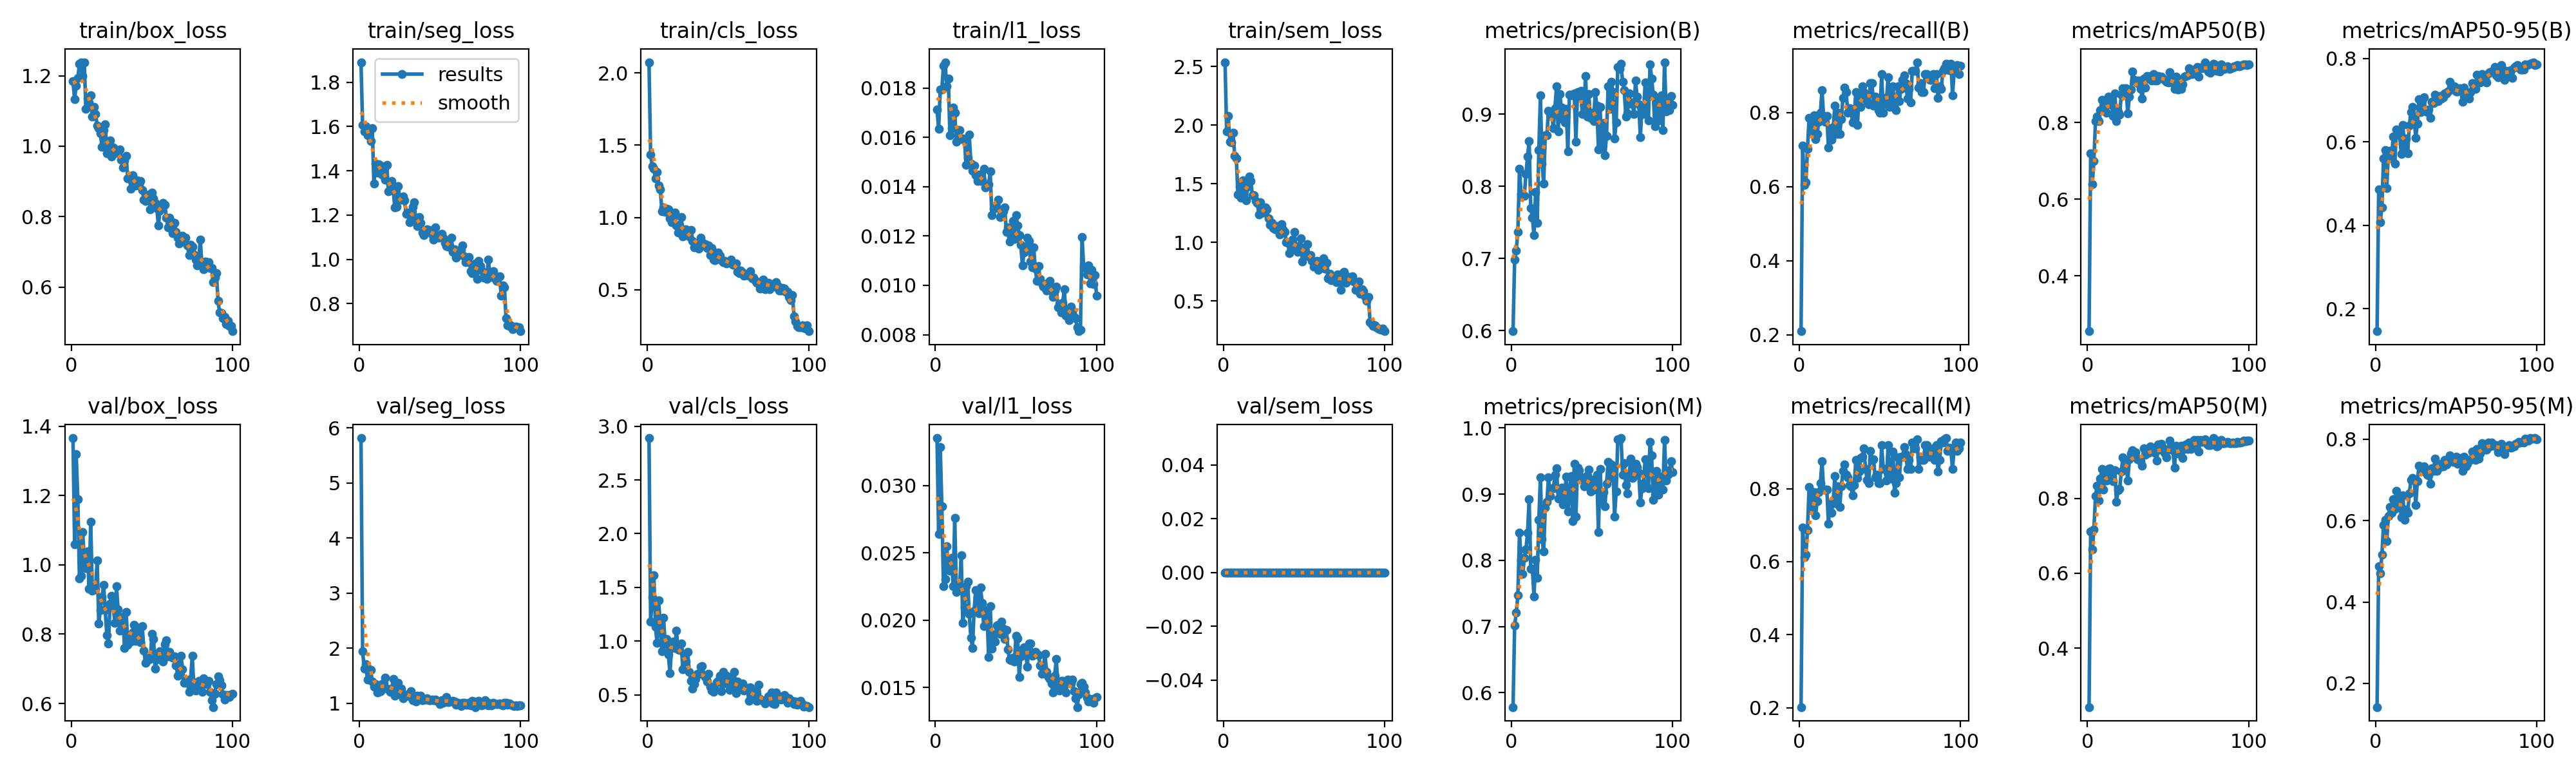

The table this chart was drawn from, first rows:
epoch, time, train/box_loss, train/seg_loss, train/cls_loss, train/l1_loss, train/sem_loss, metrics/precision(B), metrics/recall(B), metrics/mAP50(B), metrics/mAP50-95(B), metrics/precision(M), metrics/recall(M), metrics/mAP50(M), metrics/mAP50-95(M), val/box_loss, val/seg_loss, val/cls_loss, val/l1_loss, val/sem_loss, lr/pg0, lr/pg1, lr/pg2
1, 149.6, 1.185, 1.89, 2.074, 0.01714, 2.538, 0.5993, 0.2097, 0.2552, 0.1463, 0.5784, 0.2016, 0.2423, 0.1416, 1.366, 5.814, 2.889, 0.03353, 0, 0.0001982, 0.0001982, 0.08038
2, 298.9, 1.133, 1.606, 1.434, 0.01635, 1.949, 0.6986, 0.7097, 0.7192, 0.4869, 0.7014, 0.6935, 0.7114, 0.4876, 1.059, 1.946, 1.181, 0.02641, 0, 0.0003942, 0.0003942, 0.06058
3, 448, 1.172, 1.579, 1.355, 0.01793, 2.076, 0.7114, 0.6048, 0.6389, 0.4081, 0.7208, 0.6129, 0.6628, 0.4706, 1.319, 1.627, 1.411, 0.03286, 0, 0.0005863, 0.0005863, 0.04077
4, 597, 1.193, 1.602, 1.338, 0.01795, 1.861, 0.7373, 0.6111, 0.7002, 0.4438, 0.747, 0.6191, 0.7166, 0.516, 1.188, 1.709, 1.611, 0.02847, 0, 0.0007745, 0.0007745, 0.02096
5, 746.1, 1.234, 1.56, 1.269, 0.01892, 1.856, 0.8242, 0.7016, 0.8043, 0.561, 0.8419, 0.6874, 0.8067, 0.5891, 0.9612, 1.425, 1.132, 0.02252, 0, 0.0009587, 0.0009587, 0.00114
6, 895.1, 1.237, 1.576, 1.314, 0.01905, 1.935, 0.7894, 0.7861, 0.8154, 0.5812, 0.7998, 0.8055, 0.8342, 0.6014, 0.9687, 1.618, 0.9829, 0.02305, 0, 0.0009505, 0.0009505, 0.0009505
7, 1044, 1.199, 1.534, 1.221, 0.01806, 1.739, 0.788, 0.7494, 0.8034, 0.4898, 0.7796, 0.7418, 0.7943, 0.5504, 1.095, 1.605, 1.377, 0.02549, 0, 0.0009406, 0.0009406, 0.0009406
8, 1193, 1.238, 1.594, 1.195, 0.01838, 1.717, 0.7867, 0.7581, 0.832, 0.5761, 0.8035, 0.7742, 0.8538, 0.6117, 1.014, 1.395, 1.132, 0.02403, 0, 0.0009307, 0.0009307, 0.0009307
9, 1342, 1.106, 1.343, 1.044, 0.01608, 1.411, 0.8169, 0.7915, 0.8589, 0.5798, 0.8168, 0.791, 0.879, 0.6329, 0.9899, 1.299, 0.9067, 0.02367, 0, 0.0009208, 0.0009208, 0.0009208
10, 1491, 1.135, 1.432, 1.07, 0.01637, 1.474, 0.8415, 0.7277, 0.8307, 0.5607, 0.8415, 0.7277, 0.8233, 0.6189, 1.039, 1.352, 1.22, 0.02461, 0, 0.0009109, 0.0009109, 0.0009109
11, 1640, 1.125, 1.392, 1.037, 0.0172, 1.379, 0.863, 0.7419, 0.8459, 0.6128, 0.8924, 0.7661, 0.8697, 0.6522, 0.9318, 1.198, 0.9784, 0.02253, 0, 0.000901, 0.000901, 0.000901
12, 1789, 1.143, 1.43, 1.062, 0.01699, 1.531, 0.7699, 0.7742, 0.8256, 0.548, 0.7869, 0.7903, 0.8482, 0.6289, 1.123, 1.212, 1.02, 0.02758, 0, 0.0008911, 0.0008911, 0.0008911
13, 1938, 1.084, 1.423, 1.056, 0.01583, 1.48, 0.757, 0.7984, 0.8677, 0.6306, 0.7869, 0.8145, 0.879, 0.673, 0.9252, 1.223, 0.8751, 0.02207, 0, 0.0008812, 0.0008812, 0.0008812
14, 2087, 1.112, 1.382, 0.9931, 0.0163, 1.36, 0.7323, 0.8605, 0.8585, 0.6203, 0.7458, 0.8755, 0.8807, 0.6516, 0.9408, 1.345, 0.7036, 0.02268, 0, 0.0008713, 0.0008713, 0.0008713
15, 2236, 1.092, 1.405, 0.9668, 0.01629, 1.476, 0.7924, 0.7903, 0.845, 0.6156, 0.8005, 0.7984, 0.8498, 0.6451, 0.9295, 1.377, 0.9342, 0.02242, 0, 0.0008614, 0.0008614, 0.0008614
16, 2385, 1.059, 1.359, 1.014, 0.01592, 1.564, 0.7491, 0.7742, 0.8176, 0.5711, 0.7734, 0.7983, 0.8466, 0.6088, 1.013, 1.47, 0.9972, 0.02483, 0, 0.0008515, 0.0008515, 0.0008515
17, 2534, 1.05, 1.428, 1.034, 0.01595, 1.521, 0.8501, 0.7903, 0.8756, 0.6412, 0.8616, 0.7984, 0.8754, 0.6626, 0.8312, 1.271, 0.9386, 0.01978, 0, 0.0008416, 0.0008416, 0.0008416
18, 2683, 1.036, 1.306, 0.9438, 0.01594, 1.402, 0.9258, 0.7047, 0.8044, 0.5886, 0.9258, 0.7047, 0.7916, 0.6026, 0.8692, 1.26, 1.099, 0.02095, 0, 0.0008317, 0.0008317, 0.0008317
19, 2832, 0.9982, 1.342, 0.8943, 0.01488, 1.401, 0.8319, 0.7581, 0.8291, 0.6077, 0.8319, 0.7581, 0.8219, 0.6276, 0.9076, 1.212, 0.9247, 0.02253, 0, 0.0008218, 0.0008218, 0.0008218
20, 2981, 1.046, 1.354, 0.9516, 0.01516, 1.354, 0.8042, 0.7258, 0.8212, 0.5733, 0.8131, 0.7339, 0.825, 0.6187, 0.9413, 1.265, 0.9157, 0.02285, 0, 0.0008119, 0.0008119, 0.0008119
21, 3130, 1.061, 1.312, 1.001, 0.01611, 1.339, 0.8709, 0.7618, 0.8724, 0.6392, 0.8801, 0.7698, 0.8718, 0.6663, 0.8691, 1.437, 0.9763, 0.02045, 0, 0.000802, 0.000802, 0.000802
22, 3279, 0.9795, 1.235, 0.87, 0.01493, 1.241, 0.8713, 0.8188, 0.8893, 0.6718, 0.8884, 0.8346, 0.9102, 0.7005, 0.798, 1.137, 0.7358, 0.01868, 0, 0.0007921, 0.0007921, 0.0007921
23, 3428, 0.999, 1.239, 0.9105, 0.01464, 1.342, 0.9052, 0.7419, 0.8757, 0.6845, 0.9256, 0.7581, 0.9013, 0.7046, 0.7728, 1.161, 0.8781, 0.01795, 0, 0.0007822, 0.0007822, 0.0007822
24, 3578, 1.016, 1.331, 0.9163, 0.01486, 1.256, 0.9001, 0.7991, 0.8888, 0.66, 0.8973, 0.8065, 0.8899, 0.7003, 0.8887, 1.371, 0.8126, 0.02072, 0, 0.0007723, 0.0007723, 0.0007723
25, 3727, 0.9704, 1.276, 0.9061, 0.01446, 1.255, 0.9006, 0.7419, 0.824, 0.6093, 0.909, 0.75, 0.8485, 0.6383, 0.9105, 1.21, 0.8998, 0.02224, 0, 0.0007624, 0.0007624, 0.0007624
26, 3876, 0.9968, 1.27, 0.8676, 0.01424, 1.297, 0.8805, 0.7823, 0.8671, 0.6443, 0.9085, 0.8065, 0.9054, 0.6965, 0.8792, 1.265, 0.716, 0.02166, 0, 0.0007525, 0.0007525, 0.0007525
27, 4025, 0.9807, 1.284, 0.915, 0.01449, 1.281, 0.9086, 0.8387, 0.8854, 0.7029, 0.9293, 0.8483, 0.9199, 0.7349, 0.8325, 1.087, 0.6276, 0.02053, 0, 0.0007426, 0.0007426, 0.0007426
28, 4174, 0.9851, 1.268, 0.8396, 0.01423, 1.203, 0.9389, 0.8669, 0.9331, 0.6721, 0.9389, 0.8669, 0.9297, 0.7297, 0.9377, 1.153, 0.5604, 0.02242, 0, 0.0007327, 0.0007327, 0.0007327
29, 4323, 0.9825, 1.206, 0.7956, 0.01427, 1.149, 0.8761, 0.8548, 0.9122, 0.6976, 0.8938, 0.8387, 0.9172, 0.7322, 0.8709, 1.154, 0.5986, 0.02127, 0, 0.0007228, 0.0007228, 0.0007228
30, 4472, 0.9913, 1.213, 0.8216, 0.01473, 1.164, 0.928, 0.7984, 0.9074, 0.7069, 0.9063, 0.8306, 0.9234, 0.7331, 0.8099, 1.167, 0.6511, 0.01957, 0, 0.0007129, 0.0007129, 0.0007129
31, 4621, 0.9618, 1.167, 0.8012, 0.01398, 1.121, 0.9095, 0.8107, 0.9024, 0.6759, 0.9095, 0.8107, 0.9043, 0.7184, 0.8499, 1.121, 0.6958, 0.0204, 0, 0.000703, 0.000703, 0.000703
32, 4770, 0.9402, 1.176, 0.7859, 0.01402, 1.109, 0.8933, 0.8103, 0.9091, 0.672, 0.8849, 0.8063, 0.9064, 0.7122, 0.8476, 1.222, 0.6956, 0.02074, 0, 0.0006931, 0.0006931, 0.0006931
33, 4919, 0.96, 1.238, 0.8584, 0.01409, 1.141, 0.8887, 0.7729, 0.8878, 0.6786, 0.898, 0.781, 0.8996, 0.7113, 0.7601, 1.062, 0.7614, 0.01724, 0, 0.0006832, 0.0006832, 0.0006832
34, 5068, 0.9716, 1.257, 0.8292, 0.01462, 1.138, 0.9078, 0.7943, 0.863, 0.6574, 0.9262, 0.81, 0.8872, 0.6914, 0.8646, 1.111, 0.7686, 0.02104, 0, 0.0006733, 0.0006733, 0.0006733
35, 5217, 0.9082, 1.178, 0.8058, 0.01285, 1.065, 0.8484, 0.8548, 0.9146, 0.6958, 0.8734, 0.879, 0.9346, 0.7279, 0.7697, 1.038, 0.6838, 0.0179, 0, 0.0006634, 0.0006634, 0.0006634
36, 5366, 0.9092, 1.151, 0.8171, 0.01312, 1.158, 0.9272, 0.7661, 0.8918, 0.6938, 0.9034, 0.83, 0.9172, 0.7229, 0.7974, 1.142, 0.6634, 0.01894, 0, 0.0006535, 0.0006535, 0.0006535
37, 5515, 0.8798, 1.19, 0.789, 0.01314, 1.11, 0.9274, 0.8468, 0.9213, 0.7127, 0.9274, 0.8468, 0.9234, 0.7526, 0.7782, 1.108, 0.622, 0.01843, 0, 0.0006436, 0.0006436, 0.0006436
38, 5664, 0.9174, 1.166, 0.8076, 0.01316, 1.088, 0.9266, 0.8143, 0.9143, 0.7048, 0.859, 0.8843, 0.9214, 0.723, 0.805, 1.136, 0.6953, 0.01958, 0, 0.0006337, 0.0006337, 0.0006337
39, 5813, 0.9008, 1.121, 0.7422, 0.01347, 1.004, 0.9287, 0.871, 0.922, 0.6977, 0.9463, 0.8871, 0.9387, 0.7361, 0.8269, 1.062, 0.5776, 0.01965, 0, 0.0006238, 0.0006238, 0.0006238
40, 5962, 0.8877, 1.108, 0.7879, 0.01278, 0.9941, 0.8618, 0.855, 0.9094, 0.7106, 0.8662, 0.9113, 0.931, 0.7324, 0.7796, 1.067, 0.543, 0.01898, 0, 0.0006139, 0.0006139, 0.0006139
41, 6111, 0.9022, 1.125, 0.7092, 0.01286, 0.9058, 0.9308, 0.8468, 0.9267, 0.7046, 0.9397, 0.8548, 0.9263, 0.7392, 0.8198, 1.068, 0.5274, 0.01988, 0, 0.000604, 0.000604, 0.000604
42, 6260, 0.8908, 1.135, 0.7041, 0.01301, 0.9343, 0.9254, 0.8306, 0.909, 0.7066, 0.9359, 0.8242, 0.9213, 0.7336, 0.79, 1.096, 0.5502, 0.01937, 0, 0.0005941, 0.0005941, 0.0005941
43, 6409, 0.9015, 1.134, 0.7425, 0.01317, 1.022, 0.9324, 0.8226, 0.9099, 0.7163, 0.923, 0.8145, 0.9022, 0.7492, 0.7763, 1.051, 0.617, 0.01859, 0, 0.0005842, 0.0005842, 0.0005842
44, 6558, 0.875, 1.13, 0.7577, 0.01216, 1.087, 0.9008, 0.879, 0.9214, 0.7166, 0.9255, 0.9032, 0.9442, 0.7387, 0.8225, 1.055, 0.6304, 0.01926, 0, 0.0005743, 0.0005743, 0.0005743
45, 6707, 0.8483, 1.114, 0.7337, 0.01235, 0.9533, 0.9122, 0.879, 0.9189, 0.7211, 0.9122, 0.879, 0.93, 0.7452, 0.7528, 1.064, 0.6779, 0.01781, 0, 0.0005644, 0.0005644, 0.0005644
46, 6856, 0.844, 1.088, 0.7035, 0.01177, 0.9195, 0.953, 0.8178, 0.9197, 0.7437, 0.9162, 0.8813, 0.9464, 0.7596, 0.7176, 1.052, 0.5359, 0.01705, 0, 0.0005545, 0.0005545, 0.0005545
47, 7006, 0.856, 1.145, 0.6918, 0.01195, 0.9681, 0.8971, 0.8434, 0.9153, 0.7252, 0.9288, 0.8306, 0.9338, 0.7486, 0.7222, 1.066, 0.7131, 0.01702, 0, 0.0005446, 0.0005446, 0.0005446
48, 7154, 0.8636, 1.11, 0.702, 0.01262, 1.034, 0.9279, 0.8299, 0.9109, 0.7268, 0.9369, 0.8379, 0.9227, 0.7445, 0.732, 1.05, 0.6054, 0.01719, 0, 0.0005347, 0.0005347, 0.0005347
49, 7304, 0.8204, 1.097, 0.6847, 0.01187, 0.8386, 0.8952, 0.8065, 0.9057, 0.7331, 0.9043, 0.8145, 0.9103, 0.7455, 0.7289, 1.031, 0.681, 0.0169, 0, 0.0005248, 0.0005248, 0.0005248
50, 7453, 0.8675, 1.102, 0.6923, 0.01285, 0.9293, 0.9018, 0.7984, 0.9048, 0.7217, 0.9212, 0.8145, 0.9309, 0.7566, 0.8004, 0.9879, 0.6236, 0.01885, 0, 0.0005149, 0.0005149, 0.0005149
51, 7603, 0.8511, 1.116, 0.6902, 0.01244, 0.9209, 0.8902, 0.9032, 0.931, 0.7212, 0.9072, 0.9194, 0.9552, 0.7405, 0.7853, 1.062, 0.5463, 0.01866, 0, 0.000505, 0.000505, 0.000505
52, 7752, 0.8399, 1.099, 0.7105, 0.01205, 0.9862, 0.9303, 0.7984, 0.904, 0.7289, 0.9121, 0.8548, 0.9356, 0.7417, 0.6998, 1.007, 0.6608, 0.01579, 0, 0.0004951, 0.0004951, 0.0004951
53, 7901, 0.8242, 1.076, 0.6744, 0.01164, 0.879, 0.9116, 0.8387, 0.9146, 0.7259, 0.9296, 0.8548, 0.9292, 0.7542, 0.7261, 1.043, 0.5784, 0.0173, 0, 0.0004852, 0.0004852, 0.0004852
54, 8050, 0.775, 1.059, 0.6747, 0.0108, 0.8929, 0.8512, 0.8305, 0.8874, 0.6959, 0.8424, 0.8226, 0.8829, 0.7225, 0.743, 1.116, 0.7117, 0.01783, 0, 0.0004753, 0.0004753, 0.0004753
55, 8199, 0.817, 1.056, 0.6838, 0.01134, 0.8435, 0.9098, 0.8952, 0.9195, 0.7297, 0.9385, 0.9194, 0.9407, 0.7578, 0.7499, 1.018, 0.5183, 0.01799, 0, 0.0004654, 0.0004654, 0.0004654
56, 8348, 0.8316, 1.064, 0.623, 0.0114, 0.7938, 0.8548, 0.8145, 0.8869, 0.7132, 0.8892, 0.8468, 0.9209, 0.7337, 0.735, 1.048, 0.6245, 0.01759, 0, 0.0004555, 0.0004555, 0.0004555
57, 8496, 0.8387, 1.097, 0.6161, 0.01192, 0.8263, 0.8879, 0.8301, 0.912, 0.7184, 0.9032, 0.8274, 0.9282, 0.739, 0.7218, 1.038, 0.5582, 0.01652, 0, 0.0004456, 0.0004456, 0.0004456
58, 8646, 0.8327, 1.035, 0.6355, 0.01181, 0.8432, 0.8431, 0.871, 0.888, 0.7046, 0.8816, 0.9011, 0.9405, 0.7498, 0.7719, 1.039, 0.5547, 0.01825, 0, 0.0004357, 0.0004357, 0.0004357
59, 8795, 0.7971, 1.046, 0.6195, 0.01097, 0.7653, 0.8703, 0.8117, 0.8988, 0.7199, 0.9158, 0.7893, 0.9091, 0.7491, 0.782, 1.035, 0.6058, 0.01828, 0, 0.0004258, 0.0004258, 0.0004258
60, 8944, 0.7698, 1.008, 0.5976, 0.01074, 0.8116, 0.939, 0.8065, 0.9192, 0.7407, 0.9484, 0.8145, 0.9315, 0.7706, 0.7357, 0.971, 0.5421, 0.01736, 0, 0.0004159, 0.0004159, 0.0004159
... 40 more rows
